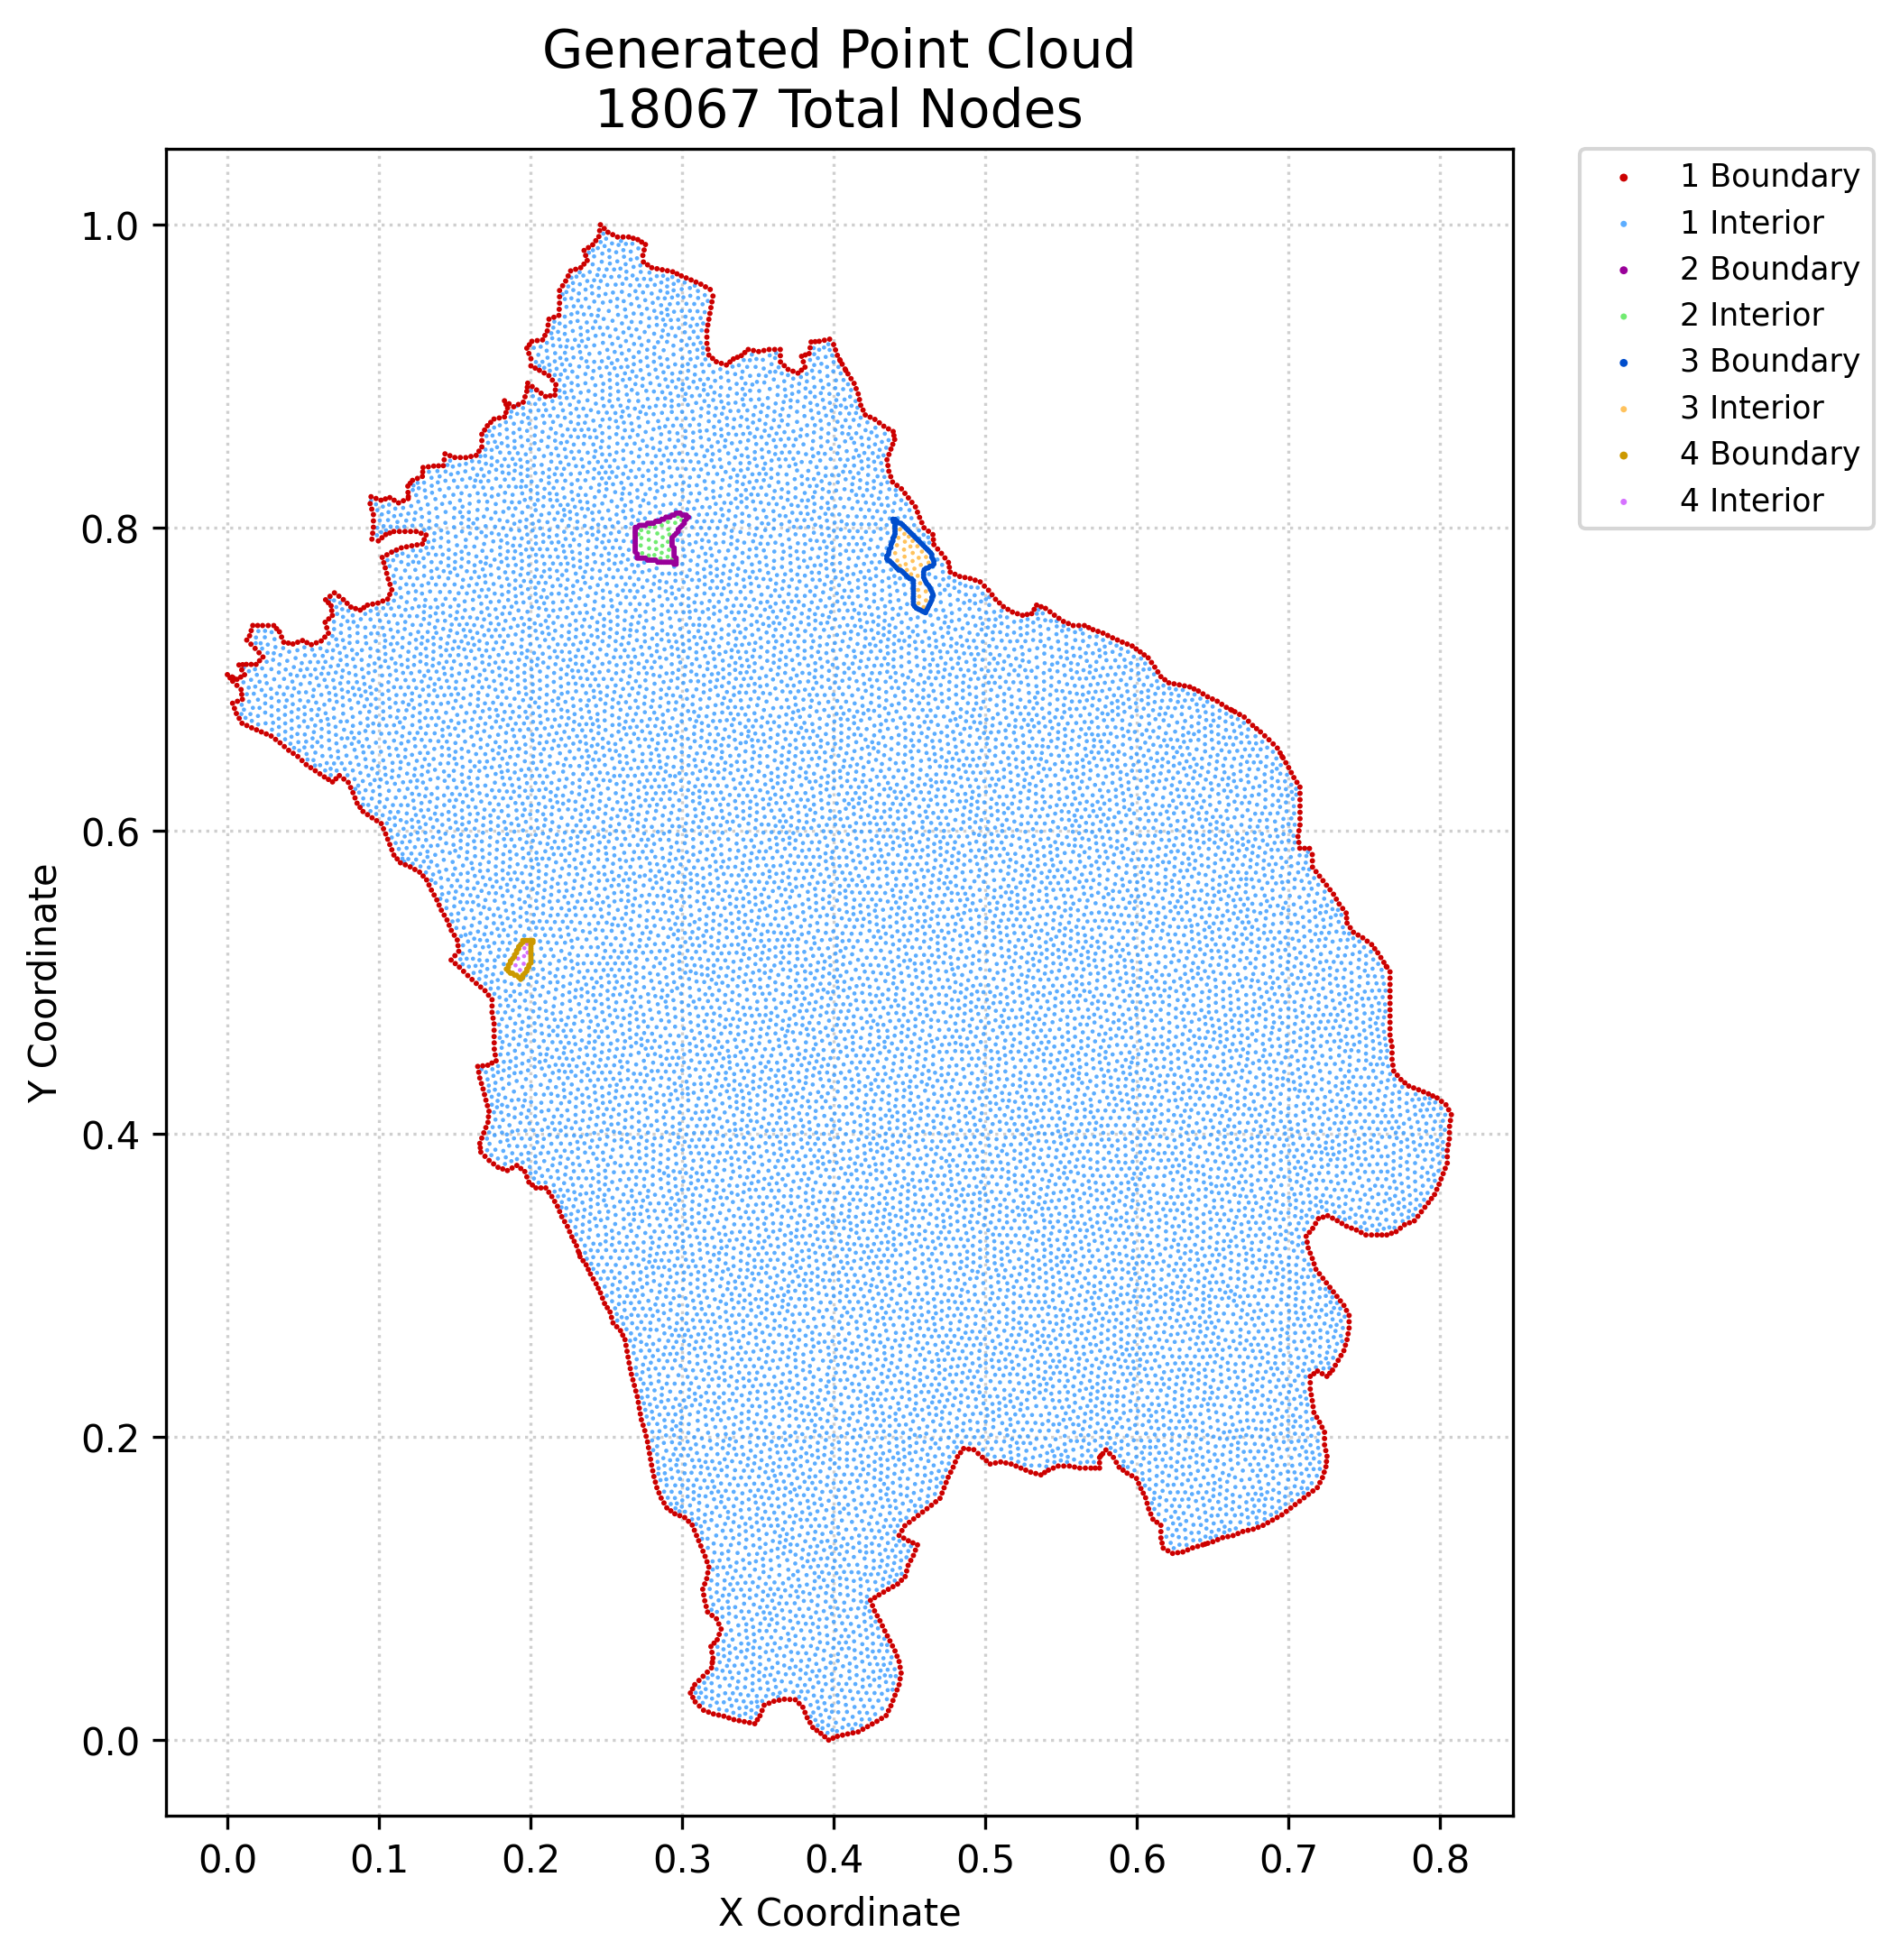

The table this chart was drawn from, first rows:
x, y, region, classification
0.0, 0.7031, 1, boundary
0.001758, 0.7009, 1, boundary
0.00341, 0.6842, 1, boundary
0.003516, 0.6988, 1, boundary
0.003159, 0.7016, 1, boundary
0.004667, 0.6808, 1, boundary
0.005924, 0.6775, 1, boundary
0.006273, 0.696, 1, boundary
0.006318, 0.7, 1, boundary
0.006648, 0.6855, 1, boundary
0.007788, 0.6742, 1, boundary
0.007641, 0.7095, 1, boundary
0.009029, 0.6933, 1, boundary
0.00882, 0.7015, 1, boundary
0.009652, 0.671, 1, boundary
0.009458, 0.69, 1, boundary
0.009481, 0.7063, 1, boundary
0.009887, 0.6868, 1, boundary
0.01007, 0.7097, 1, boundary
0.01132, 0.703, 1, boundary
0.01249, 0.7099, 1, boundary
0.01282, 0.6695, 1, boundary
0.01278, 0.7259, 1, boundary
0.01464, 0.7287, 1, boundary
0.01572, 0.7099, 1, boundary
0.01554, 0.7232, 1, boundary
0.0157, 0.7321, 1, boundary
0.01599, 0.668, 1, boundary
0.01676, 0.7355, 1, boundary
0.0183, 0.7204, 1, boundary
0.01894, 0.7099, 1, boundary
0.01922, 0.6667, 1, boundary
0.02, 0.7355, 1, boundary
0.02088, 0.7176, 1, boundary
0.02121, 0.7123, 1, boundary
0.02244, 0.6653, 1, boundary
0.02347, 0.7147, 1, boundary
0.02323, 0.7355, 1, boundary
0.02566, 0.664, 1, boundary
0.0269, 0.7355, 1, boundary
0.02889, 0.6626, 1, boundary
0.03057, 0.7355, 1, boundary
0.03181, 0.6603, 1, boundary
0.03245, 0.7334, 1, boundary
0.03433, 0.7314, 1, boundary
0.03474, 0.6581, 1, boundary
0.03575, 0.7279, 1, boundary
0.03717, 0.7245, 1, boundary
0.03759, 0.6556, 1, boundary
0.04044, 0.6532, 1, boundary
0.0402, 0.7239, 1, boundary
0.04324, 0.7233, 1, boundary
0.04344, 0.6511, 1, boundary
0.04643, 0.6491, 1, boundary
0.04639, 0.7245, 1, boundary
0.04921, 0.6464, 1, boundary
0.04954, 0.7256, 1, boundary
0.05199, 0.6437, 1, boundary
0.05247, 0.7242, 1, boundary
0.05499, 0.6417, 1, boundary
... 18,007 more rows
